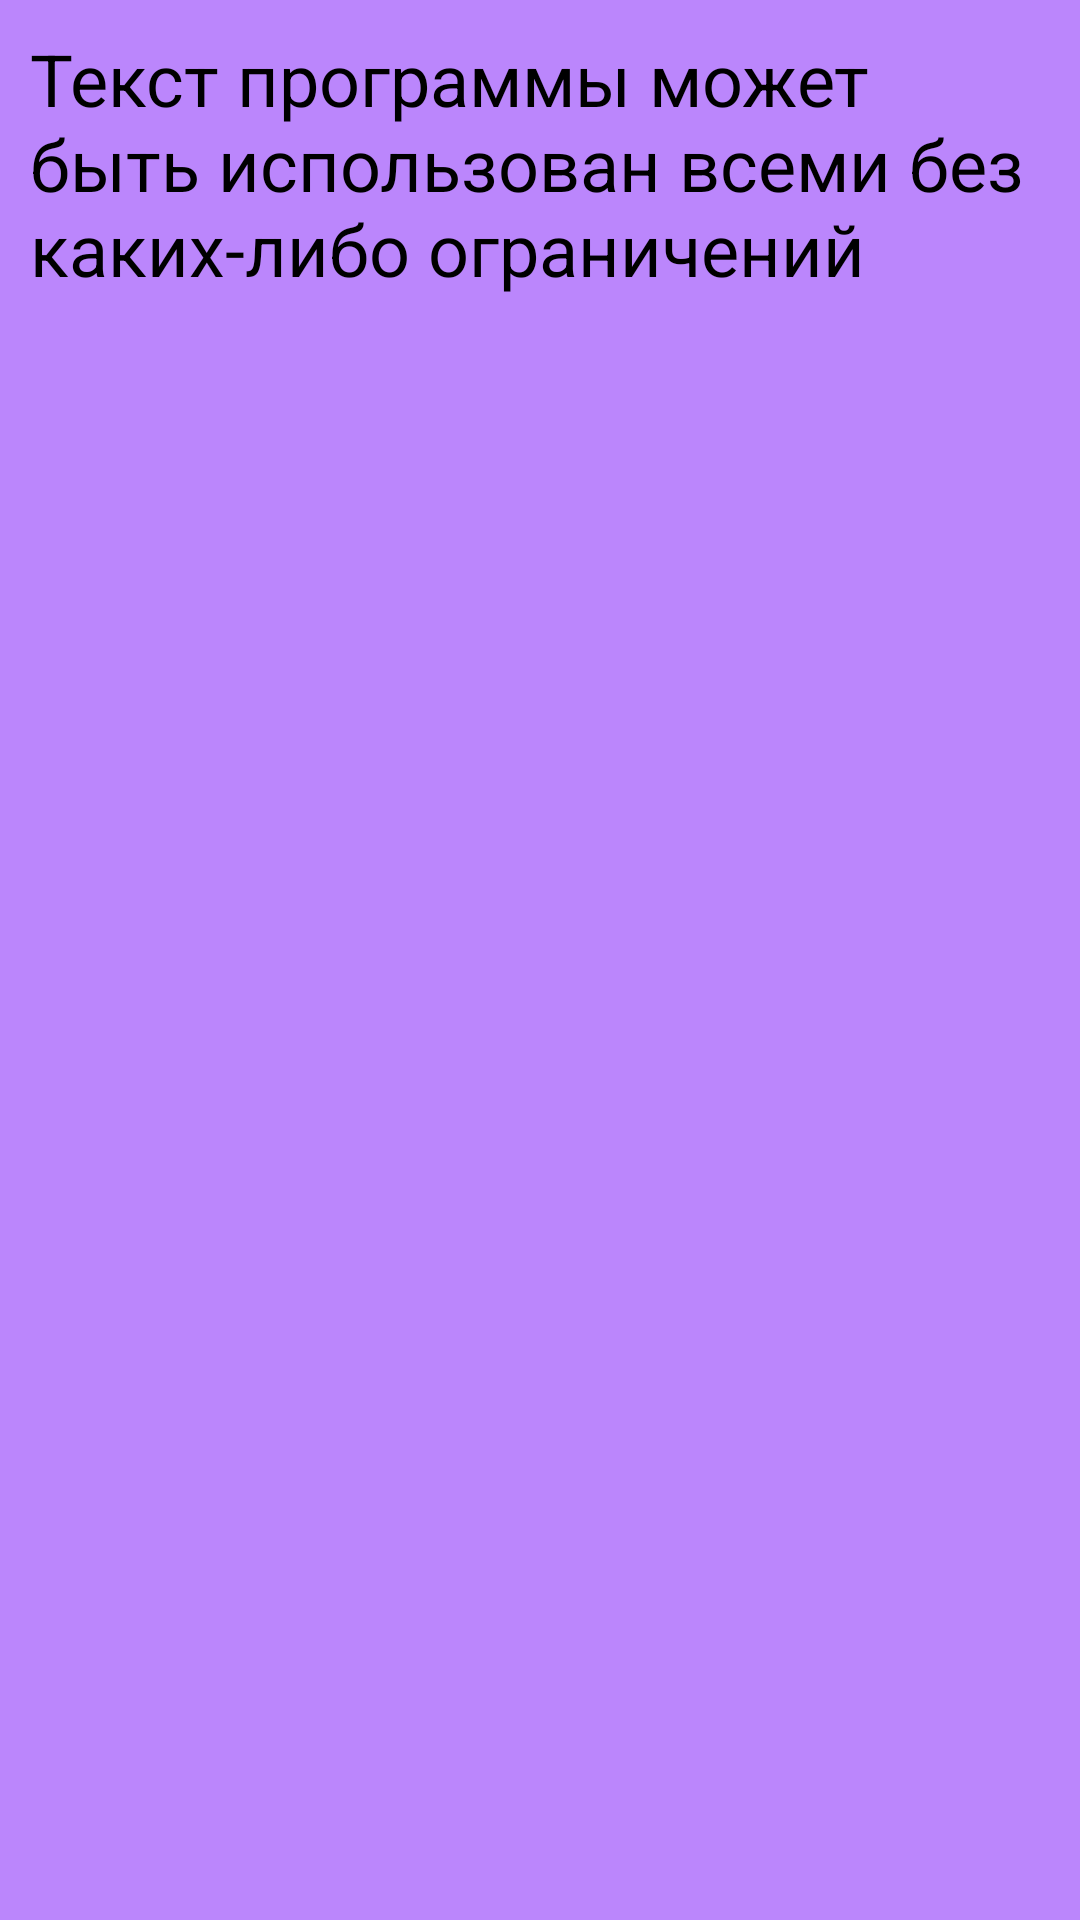

Reconstruct the res/layout file that produces this screen, plus the resources it refers to.
<!-- AndroidManifest.xml: application theme Theme.NoteBook -->
<!-- res/layout/fragment_users.xml -->
<?xml version="1.0" encoding="utf-8"?>
<FrameLayout xmlns:android="http://schemas.android.com/apk/res/android"
    xmlns:tools="http://schemas.android.com/tools"
    android:layout_width="match_parent"
    android:layout_height="match_parent"
    android:background="@color/purple_200"
    android:padding="@dimen/margin10"
    tools:context=".ui.UsersFragment">

    
    <TextView
        android:layout_width="match_parent"
        android:textColor="@color/black"
        android:textSize="@dimen/text_size24"
        android:layout_height="match_parent"
        android:text="@string/text_prog" />

</FrameLayout>
<!-- resources referenced by this layout -->
<resources>
  <dimen name="margin10">10dp</dimen>
  <dimen name="text_size24">24sp</dimen>
  <string name="text_prog">Текст программы может быть использован всеми без каких-либо ограничений</string>
  <style name="Theme.NoteBook" parent="Theme.MaterialComponents.DayNight.NoActionBar">
          
          <item name="colorPrimary">@color/purple_200</item>
          <item name="colorPrimaryVariant">@color/purple_700</item>
          <item name="colorOnPrimary">@color/black</item>
          
          <item name="colorSecondary">@color/teal_200</item>
          <item name="colorSecondaryVariant">@color/teal_200</item>
          <item name="colorOnSecondary">@color/black</item>
          
          <item name="android:statusBarColor" tools:targetApi="l">?attr/colorPrimaryVariant</item>
          
      </style>
  <!-- not gathered from this repository: default colours our renderer supplied (Android Studio template values) -->
  <color name="purple_200">#FFBB86FC</color>
  <color name="purple_700">#FF3700B3</color>
  <color name="teal_200">#FF03DAC5</color>
  <color name="black">#FF000000</color>
</resources>
